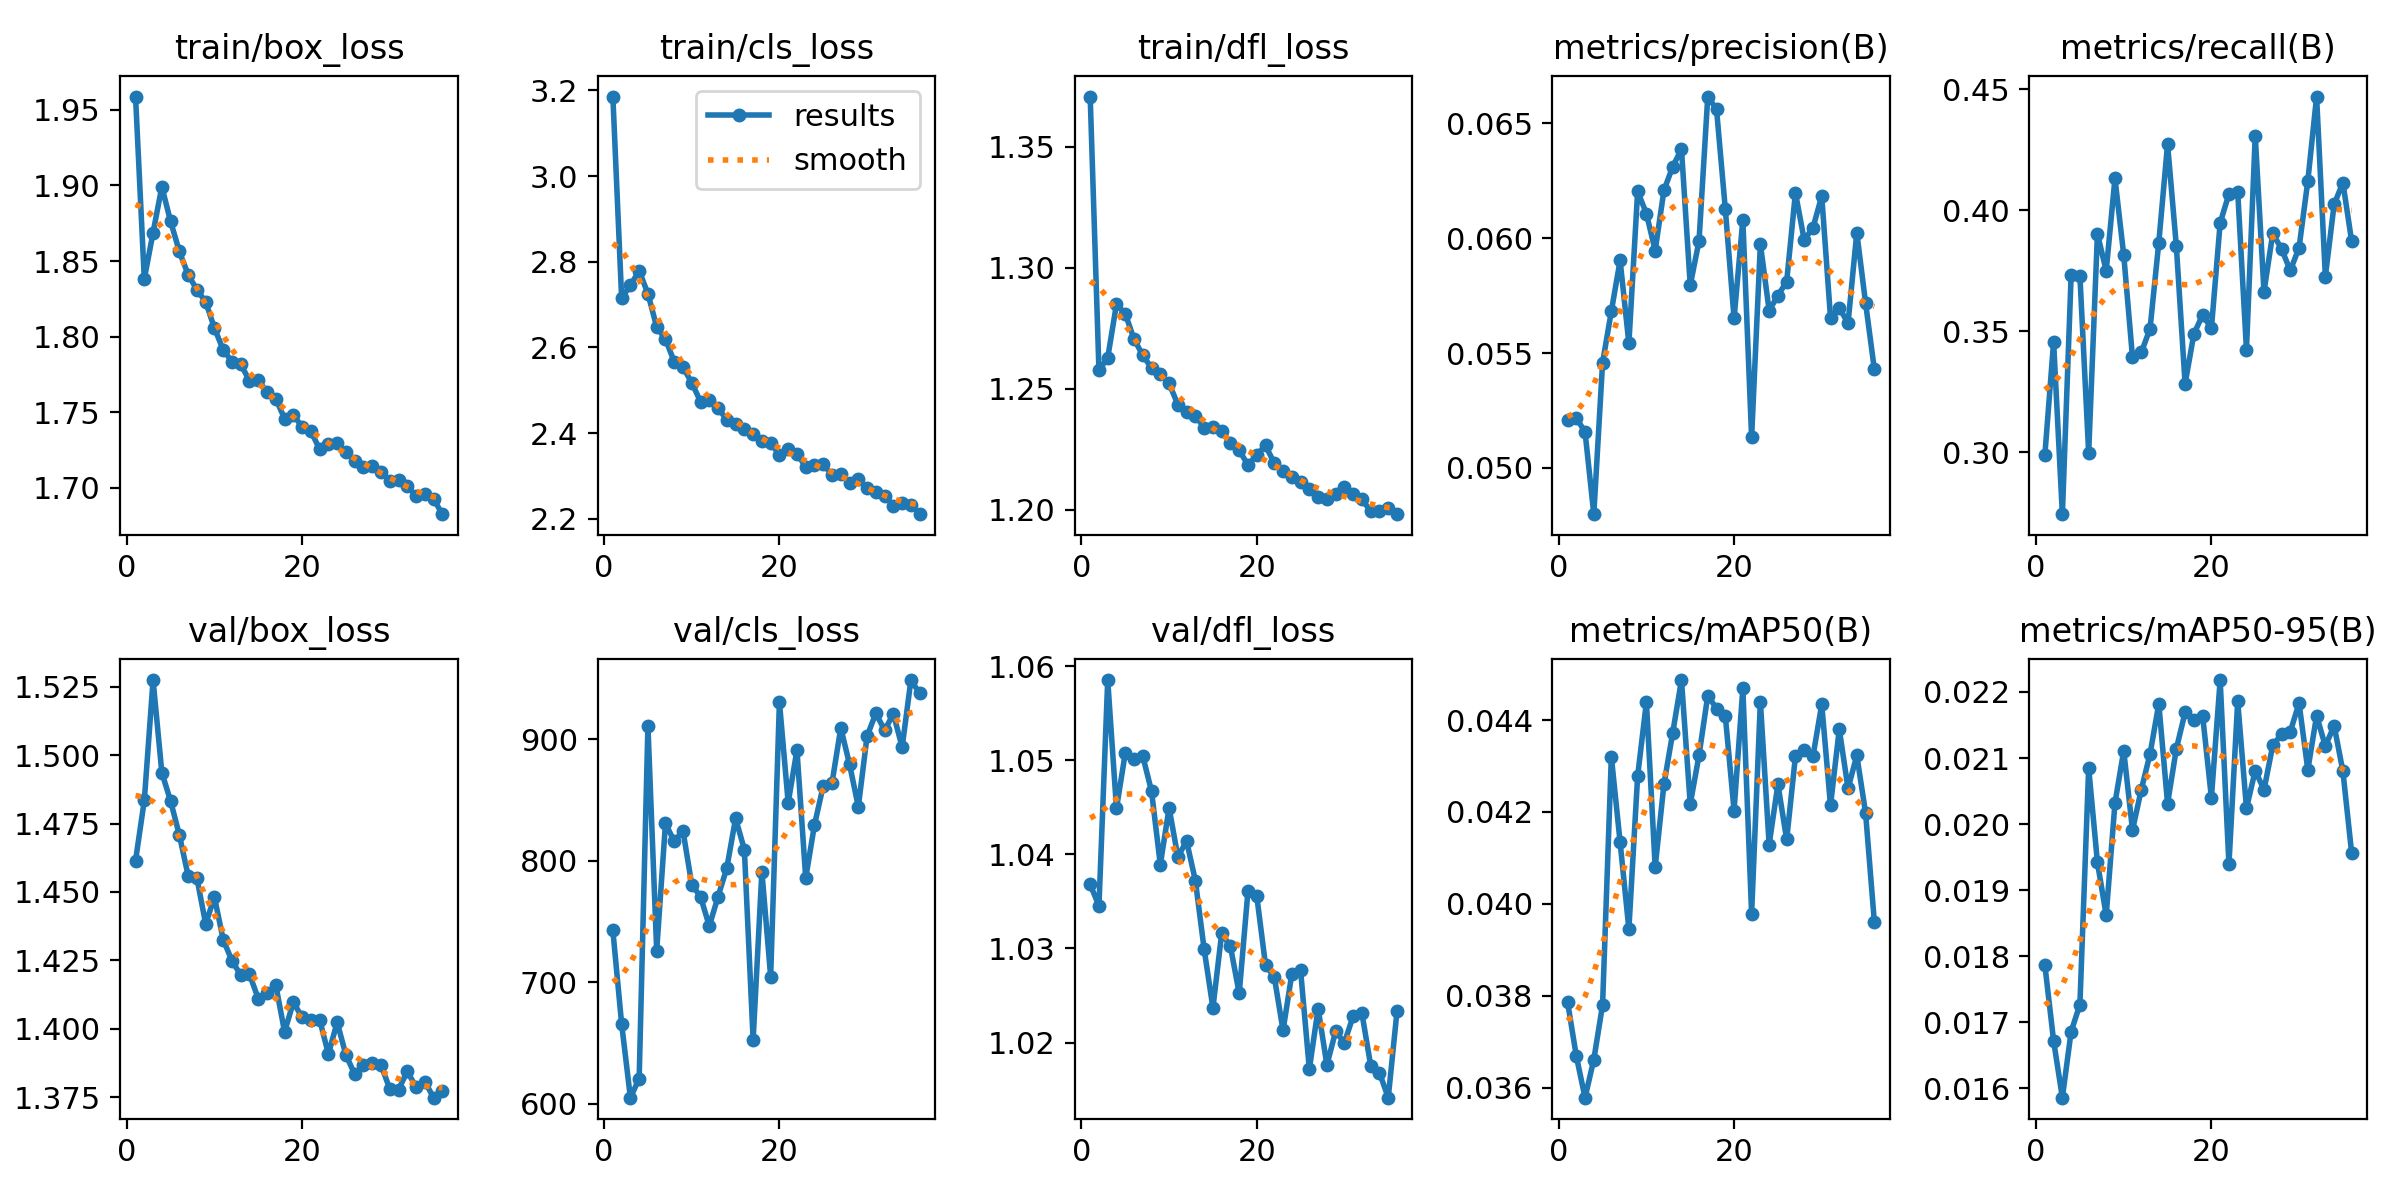

Source data for this figure (header and first rows):
epoch, time, train/box_loss, train/cls_loss, train/dfl_loss, metrics/precision(B), metrics/recall(B), metrics/mAP50(B), metrics/mAP50-95(B), val/box_loss, val/cls_loss, val/dfl_loss, lr/pg0, lr/pg1, lr/pg2
1, 126.9, 1.959, 3.186, 1.371, 0.05208, 0.2986, 0.03787, 0.01787, 1.461, 742.8, 1.037, 0.00333, 0.00333, 0.00333
2, 245.9, 1.838, 2.715, 1.258, 0.05217, 0.3456, 0.03669, 0.01672, 1.483, 666, 1.035, 0.006597, 0.006597, 0.006597
3, 363.6, 1.869, 2.745, 1.263, 0.05157, 0.2743, 0.03578, 0.01586, 1.527, 605.2, 1.059, 0.009799, 0.009799, 0.009799
4, 481.9, 1.899, 2.779, 1.285, 0.04799, 0.3731, 0.03661, 0.01686, 1.494, 620.8, 1.045, 0.009703, 0.009703, 0.009703
5, 600.8, 1.876, 2.725, 1.281, 0.05458, 0.373, 0.0378, 0.01727, 1.483, 911.3, 1.051, 0.009604, 0.009604, 0.009604
6, 718.4, 1.856, 2.648, 1.27, 0.05682, 0.2996, 0.0432, 0.02085, 1.471, 726.3, 1.05, 0.009505, 0.009505, 0.009505
7, 835.2, 1.841, 2.619, 1.264, 0.05903, 0.3902, 0.04134, 0.01942, 1.456, 830.9, 1.05, 0.009406, 0.009406, 0.009406
8, 953.5, 1.831, 2.567, 1.259, 0.05542, 0.375, 0.03945, 0.01862, 1.455, 816.1, 1.047, 0.009307, 0.009307, 0.009307
9, 1070, 1.823, 2.554, 1.256, 0.06203, 0.4132, 0.04278, 0.02032, 1.438, 824.8, 1.039, 0.009208, 0.009208, 0.009208
10, 1186, 1.806, 2.518, 1.252, 0.06107, 0.3815, 0.04439, 0.02111, 1.448, 780.6, 1.045, 0.009109, 0.009109, 0.009109
11, 1303, 1.791, 2.474, 1.243, 0.05946, 0.3392, 0.0408, 0.01991, 1.433, 770.7, 1.04, 0.00901, 0.00901, 0.00901
12, 1419, 1.783, 2.477, 1.24, 0.06208, 0.3412, 0.0426, 0.02052, 1.425, 746.4, 1.041, 0.008911, 0.008911, 0.008911
13, 1536, 1.782, 2.458, 1.239, 0.06311, 0.351, 0.04372, 0.02106, 1.42, 770.7, 1.037, 0.008812, 0.008812, 0.008812
14, 1652, 1.771, 2.432, 1.234, 0.06387, 0.3867, 0.04487, 0.02182, 1.42, 794.3, 1.03, 0.008713, 0.008713, 0.008713
15, 1769, 1.771, 2.421, 1.234, 0.05795, 0.4274, 0.04217, 0.02031, 1.411, 835.1, 1.024, 0.008614, 0.008614, 0.008614
16, 1886, 1.763, 2.41, 1.233, 0.05987, 0.3852, 0.04323, 0.02114, 1.413, 809.4, 1.032, 0.008515, 0.008515, 0.008515
17, 2003, 1.759, 2.398, 1.228, 0.06616, 0.3282, 0.04453, 0.02169, 1.416, 652.7, 1.03, 0.008416, 0.008416, 0.008416
18, 2119, 1.746, 2.383, 1.224, 0.0656, 0.3488, 0.04425, 0.02157, 1.399, 791.1, 1.025, 0.008317, 0.008317, 0.008317
19, 2235, 1.748, 2.378, 1.219, 0.06127, 0.3568, 0.04409, 0.02164, 1.41, 704.9, 1.036, 0.008218, 0.008218, 0.008218
20, 2353, 1.74, 2.349, 1.223, 0.05651, 0.3511, 0.04203, 0.0204, 1.404, 930.9, 1.036, 0.008119, 0.008119, 0.008119
21, 2469, 1.737, 2.362, 1.227, 0.0608, 0.3948, 0.04469, 0.02218, 1.403, 847.9, 1.028, 0.00802, 0.00802, 0.00802
22, 2585, 1.725, 2.352, 1.219, 0.05133, 0.4068, 0.03978, 0.01939, 1.403, 891.3, 1.027, 0.007921, 0.007921, 0.007921
23, 2701, 1.729, 2.321, 1.216, 0.05974, 0.4078, 0.0444, 0.02186, 1.391, 786, 1.021, 0.007822, 0.007822, 0.007822
24, 2818, 1.73, 2.325, 1.214, 0.05685, 0.3423, 0.04129, 0.02024, 1.402, 829.7, 1.027, 0.007723, 0.007723, 0.007723
25, 2935, 1.724, 2.327, 1.211, 0.0575, 0.4309, 0.0426, 0.02081, 1.39, 861.9, 1.028, 0.007624, 0.007624, 0.007624
26, 3052, 1.718, 2.303, 1.209, 0.05811, 0.3664, 0.0414, 0.02052, 1.383, 864.2, 1.017, 0.007525, 0.007525, 0.007525
27, 3167, 1.713, 2.306, 1.205, 0.06197, 0.3905, 0.04321, 0.02119, 1.387, 909.5, 1.024, 0.007426, 0.007426, 0.007426
28, 3283, 1.714, 2.283, 1.204, 0.05992, 0.384, 0.04334, 0.02136, 1.387, 879.5, 1.018, 0.007327, 0.007327, 0.007327
29, 3399, 1.71, 2.292, 1.206, 0.06045, 0.3751, 0.04321, 0.0214, 1.387, 844.6, 1.021, 0.007228, 0.007228, 0.007228
30, 3516, 1.705, 2.271, 1.209, 0.06183, 0.3846, 0.04434, 0.02183, 1.378, 902.8, 1.02, 0.007129, 0.007129, 0.007129
31, 3633, 1.705, 2.262, 1.206, 0.05654, 0.4122, 0.04214, 0.02082, 1.378, 921.6, 1.023, 0.00703, 0.00703, 0.00703
32, 3748, 1.701, 2.254, 1.204, 0.05697, 0.4471, 0.0438, 0.02164, 1.384, 907.6, 1.023, 0.006931, 0.006931, 0.006931
33, 3863, 1.695, 2.23, 1.199, 0.0563, 0.3726, 0.04251, 0.02118, 1.379, 921.1, 1.018, 0.006832, 0.006832, 0.006832
34, 3979, 1.696, 2.238, 1.199, 0.06024, 0.4025, 0.04323, 0.02149, 1.381, 893.7, 1.017, 0.006733, 0.006733, 0.006733
35, 4095, 1.692, 2.233, 1.201, 0.05718, 0.4115, 0.04198, 0.0208, 1.375, 948.9, 1.014, 0.006634, 0.006634, 0.006634
36, 4211, 1.682, 2.211, 1.198, 0.0543, 0.3872, 0.03961, 0.01956, 1.377, 937.9, 1.023, 0.006535, 0.006535, 0.006535
